Run: headless pygame with SDL's dummy video driver; simulated clock (each Clock.tick advances the game by its frame time, no real sleeping); random seed 0; keys injected as events and as key.get_pressed() state; no mouse input.
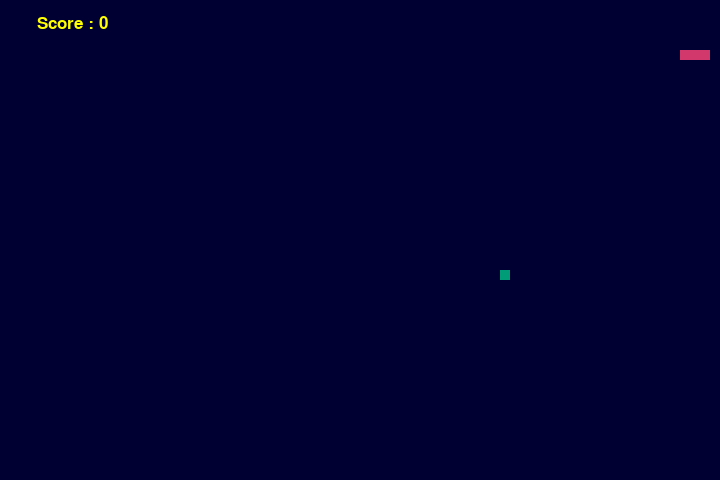
Frame 1 of 2 · flips 1–60 · no input
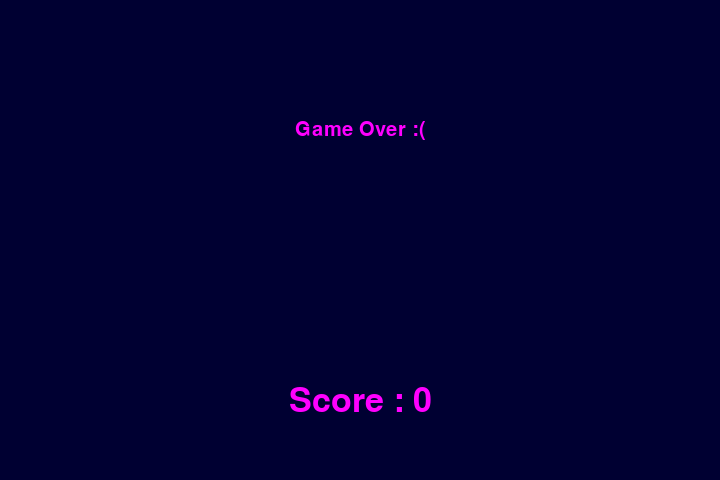
Frame 2 of 2 · flips 61–180 · tapped SPACE, RETURN · held RIGHT (→), D (game ended)

The pygame program that drew these frames:

from os import *
environ['PYGAME_HIDE_SUPPORT_PROMPT']='1'
import pygame, sys, time, random

difficulty = 10
frame_size_x = 720
frame_size_y = 480
check_errors = pygame.init()
if check_errors[1] > 0:
    sys.exit(-1)
pygame.display.set_caption('Snek')
game_window = pygame.display.set_mode((frame_size_x, frame_size_y))
black = pygame.Color(0, 0, 0)
yellow = pygame.Color(255, 255, 0)
red = pygame.Color(255, 0, 255)
green = pygame.Color(0, 255, 0)
blue=pygame.Color(0, 0, 50)
emerald=pygame.Color(0, 155, 119)
raspberry=pygame.Color(210, 56, 108)
speed = pygame.time.Clock()
snake_pos = [100, 50]
snake_body = [[100, 50], [100-10, 50], [100-(2*10), 50]]
food_pos = [random.randrange(1, (frame_size_x//10)) * 10, random.randrange(1, (frame_size_y//10)) * 10]
food_spawn = True
direction = 'RIGHT'
global change_to
change_to = direction

score = 0
def game_over():
    my_font = pygame.font.SysFont('avenir', 30)
    game_over_surface = my_font.render('Game Over :(', True, red)
    game_over_rect = game_over_surface.get_rect()
    game_over_rect.midtop = ((frame_size_x)/2, (frame_size_y)/4)
    game_window.fill(blue)
    game_window.blit(game_over_surface, game_over_rect)
    show_score(0, red, 'avenir', 50)
    pygame.display.flip()
    time.sleep(3)
    pygame.quit()
    sys.exit()


def show_score(choice, color, font, size):
    score_font = pygame.font.SysFont(font, size)
    score_surface = score_font.render('Score : ' + str(score), True, color)
    score_rect = score_surface.get_rect()
    if choice == 1:
        score_rect.midtop = (frame_size_x/10, 15)
    else:
        score_rect.midtop = (frame_size_x/2, frame_size_y/1.25)
    game_window.blit(score_surface, score_rect)

def game():
    global change_to
    global direction
    global food_pos
    global food_spawn
    global difficulty
    global score
    while True:
        for event in pygame.event.get():
            if event.type == pygame.QUIT:
                pygame.quit()
                sys.exit()
            elif event.type == pygame.KEYDOWN:
                if event.key == pygame.K_UP or event.key == ord('w'):
                    change_to = 'UP'
                if event.key == pygame.K_DOWN or event.key == ord('s'):
                    change_to = 'DOWN'
                if event.key == pygame.K_LEFT or event.key == ord('a'):
                    change_to = 'LEFT'
                if event.key == pygame.K_RIGHT or event.key == ord('d'):
                    change_to = 'RIGHT'
                if event.key == pygame.K_ESCAPE:
                    pygame.event.post(pygame.event.Event(pygame.QUIT))

        if change_to == 'UP' and direction != 'DOWN':
            direction = 'UP'
        if change_to == 'DOWN' and direction != 'UP':
            direction = 'DOWN'
        if change_to == 'LEFT' and direction != 'RIGHT':
            direction = 'LEFT'
        if change_to == 'RIGHT' and direction != 'LEFT':
            direction = 'RIGHT'
        if direction == 'UP':
            snake_pos[1] -= 10
        if direction == 'DOWN':
            snake_pos[1] += 10
        if direction == 'LEFT':
            snake_pos[0] -= 10
        if direction == 'RIGHT':
            snake_pos[0] += 10
        snake_body.insert(0, list(snake_pos))
        if snake_pos[0] == food_pos[0] and snake_pos[1] == food_pos[1]:
            score += 1
            difficulty+=1
            food_spawn = False
        else:
            snake_body.pop()
        if not food_spawn:
            food_pos = [random.randrange(1, (frame_size_x//11)) * 10, random.randrange(1, (frame_size_y//11)) * 10]
        food_spawn = True
        game_window.fill(blue)
        for pos in snake_body:
            pygame.draw.rect(game_window, raspberry, pygame.Rect(pos[0], pos[1], 10, 10))
        pygame.draw.rect(game_window, emerald, pygame.Rect(food_pos[0], food_pos[1], 10, 10))
        if snake_pos[0] < 0 or snake_pos[0] > frame_size_x-10:
            game_over()
        if snake_pos[1] < 0 or snake_pos[1] > frame_size_y-10:
            game_over()
        for block in snake_body[1:]:
            if snake_pos[0] == block[0] and snake_pos[1] == block[1]:
                game_over()

        show_score(1, yellow, 'avenir', 25)
        pygame.display.update()
        speed.tick(difficulty)

game()
